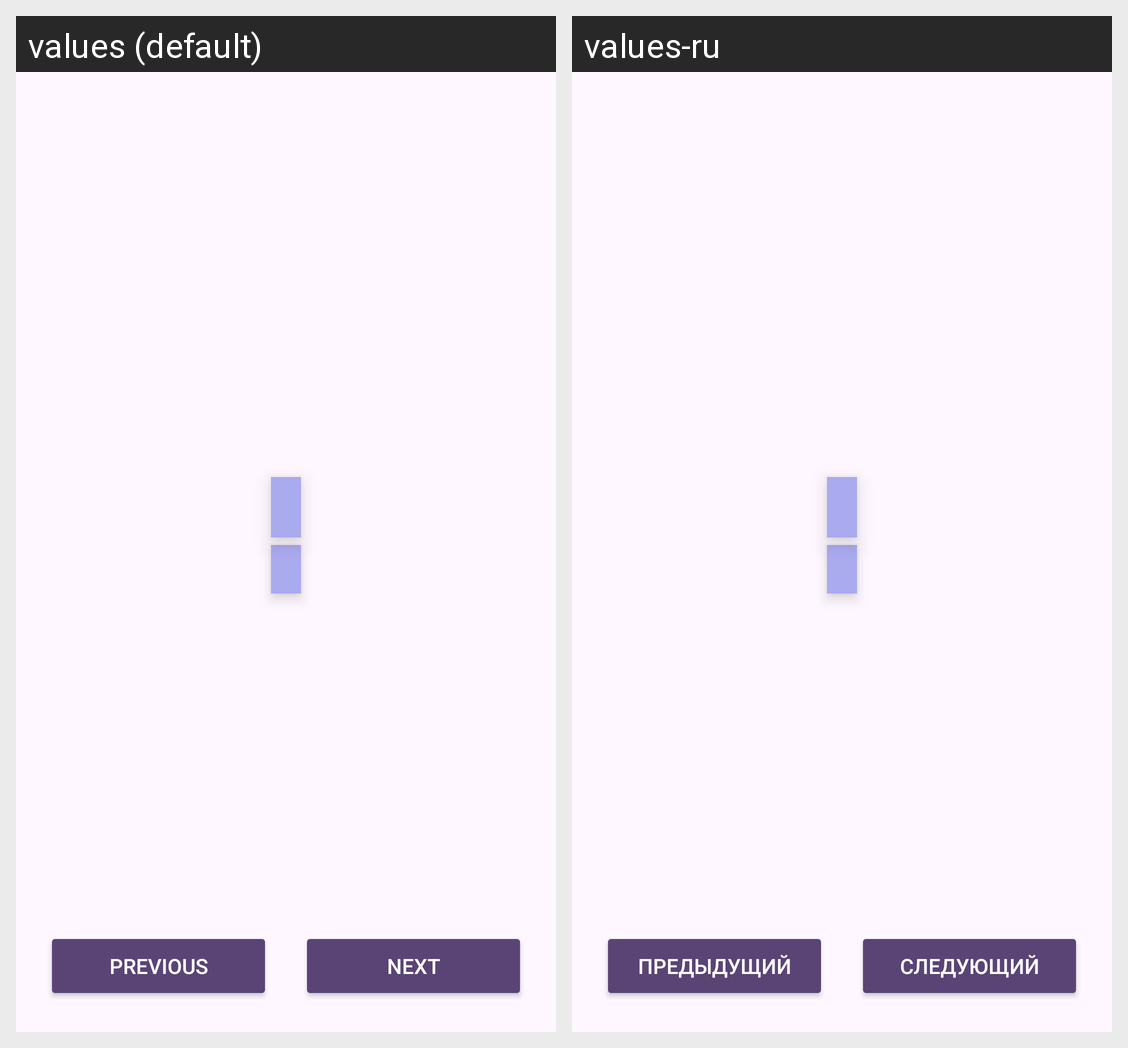

Here is an Android app screen in its default locale and in the app's own translations. Write out the translated-string differences for the strings that appear on this screen.
Android screen res/layout/activity_main.xml rendered under 2 locales, left to right: values (default), values-ru. Device: Nexus 5 (rendered at 1080×1920; each locale shown at half size, 540×960, under a caption strip naming it); theme Theme.Lab2Mobile.
Strings drawn on this screen, with the default value and each locale's value (text and hints the layout hard-codes, and strings that could not be matched under every locale, appear in the picture but are not listed):

buttonPrev
  values: Previous
  values-ru: Предыдущий

buttonNext
  values: Next
  values-ru: Следующий
